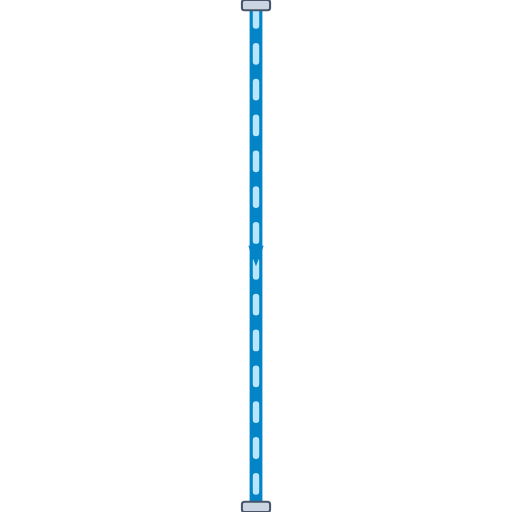
t = 0.00 s
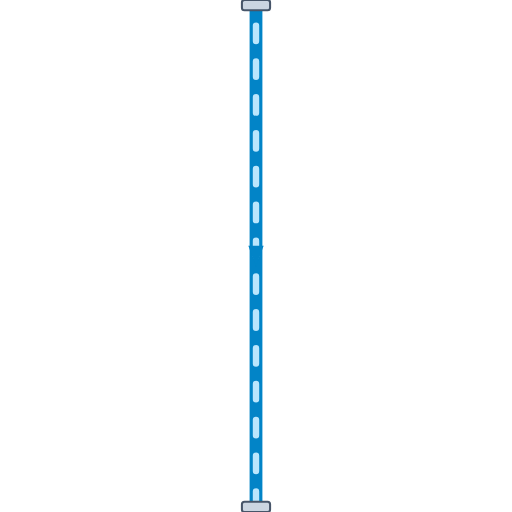
t = 0.20 s
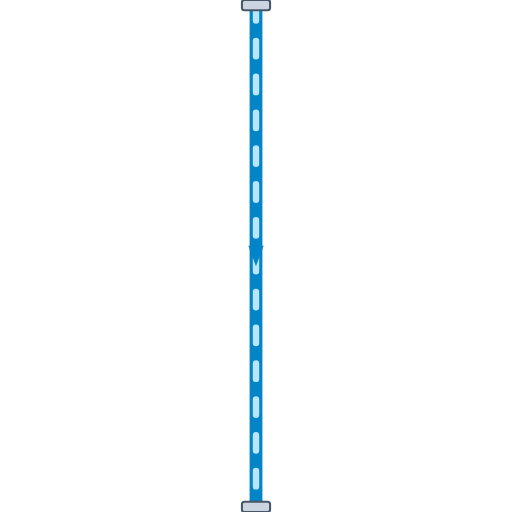
t = 0.40 s
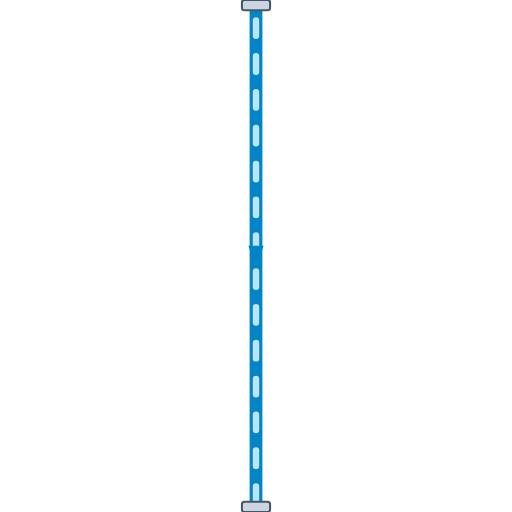
t = 0.60 s

The animated SVG that drew these frames (rendered in a browser with its animation timeline set to each time). Animation: 1 CSS @keyframes rule; one cycle of 0.80 s, repeats indefinitely.

<svg xmlns="http://www.w3.org/2000/svg" viewBox="0 0 200 200" width="200" height="200">
  <defs>
    <style>
      @keyframes p-flow-anim {
        from { stroke-dashoffset: 24; } to { stroke-dashoffset: 0; }
      }
      .anim-p-flow {
        stroke-dasharray: 6 8;
        animation: p-flow-anim 0.8s linear infinite;
      }
    </style>
    <filter id="ssPipeShadow" x="-15%" y="-15%" width="130%" height="130%">
      <feDropShadow dx="0" dy="2.5" stdDeviation="2.5" flood-color="#0f172a" flood-opacity="0.32" />
    </filter>
    <linearGradient id="ssPipeGradH" x1="0%" y1="0%" x2="0%" y2="100%">
      <stop offset="0%" stop-color="#64748b" /><stop offset="25%" stop-color="#ffffff" />
      <stop offset="55%" stop-color="#cbd5e1" /><stop offset="85%" stop-color="#94a3b8" /><stop offset="100%" stop-color="#475569" />
    </linearGradient>
  </defs>

  <!-- Stainless Steel 316 Outer Casing (8px with 3D Drop Shadow) -->
  <path d="M 100 0 L 100 200" stroke="url(#ssPipeGradH)" stroke-width="8" fill="none" stroke-linecap="round" stroke-linejoin="round" filter="url(#ssPipeShadow)"/>

  <!-- Process Fluid Core (5px) -->
  <path d="M 100 0 L 100 200" stroke="#0284C7" stroke-width="5" fill="none" stroke-linecap="round" stroke-linejoin="round"/>

  <!-- Animated Fluid Flow Stream Dashes (2.5px) -->
  <path d="M 100 0 L 100 200" stroke="#BAE6FD" stroke-width="2.5" fill="none" stroke-linejoin="round" stroke-linecap="round" class="anim-p-flow"/>

  <!-- Directional Flow Arrow -->
  <polygon points="97,96 100,104 103,96" fill="#0284C7" />

  <!-- ANSI Flange Connection Collars -->
  <rect x="94.5" y="0" width="11" height="4" rx="1" fill="#cbd5e1" stroke="#475569" stroke-width="0.8"/>
  <rect x="94.5" y="196" width="11" height="4" rx="1" fill="#cbd5e1" stroke="#475569" stroke-width="0.8"/>
</svg>
